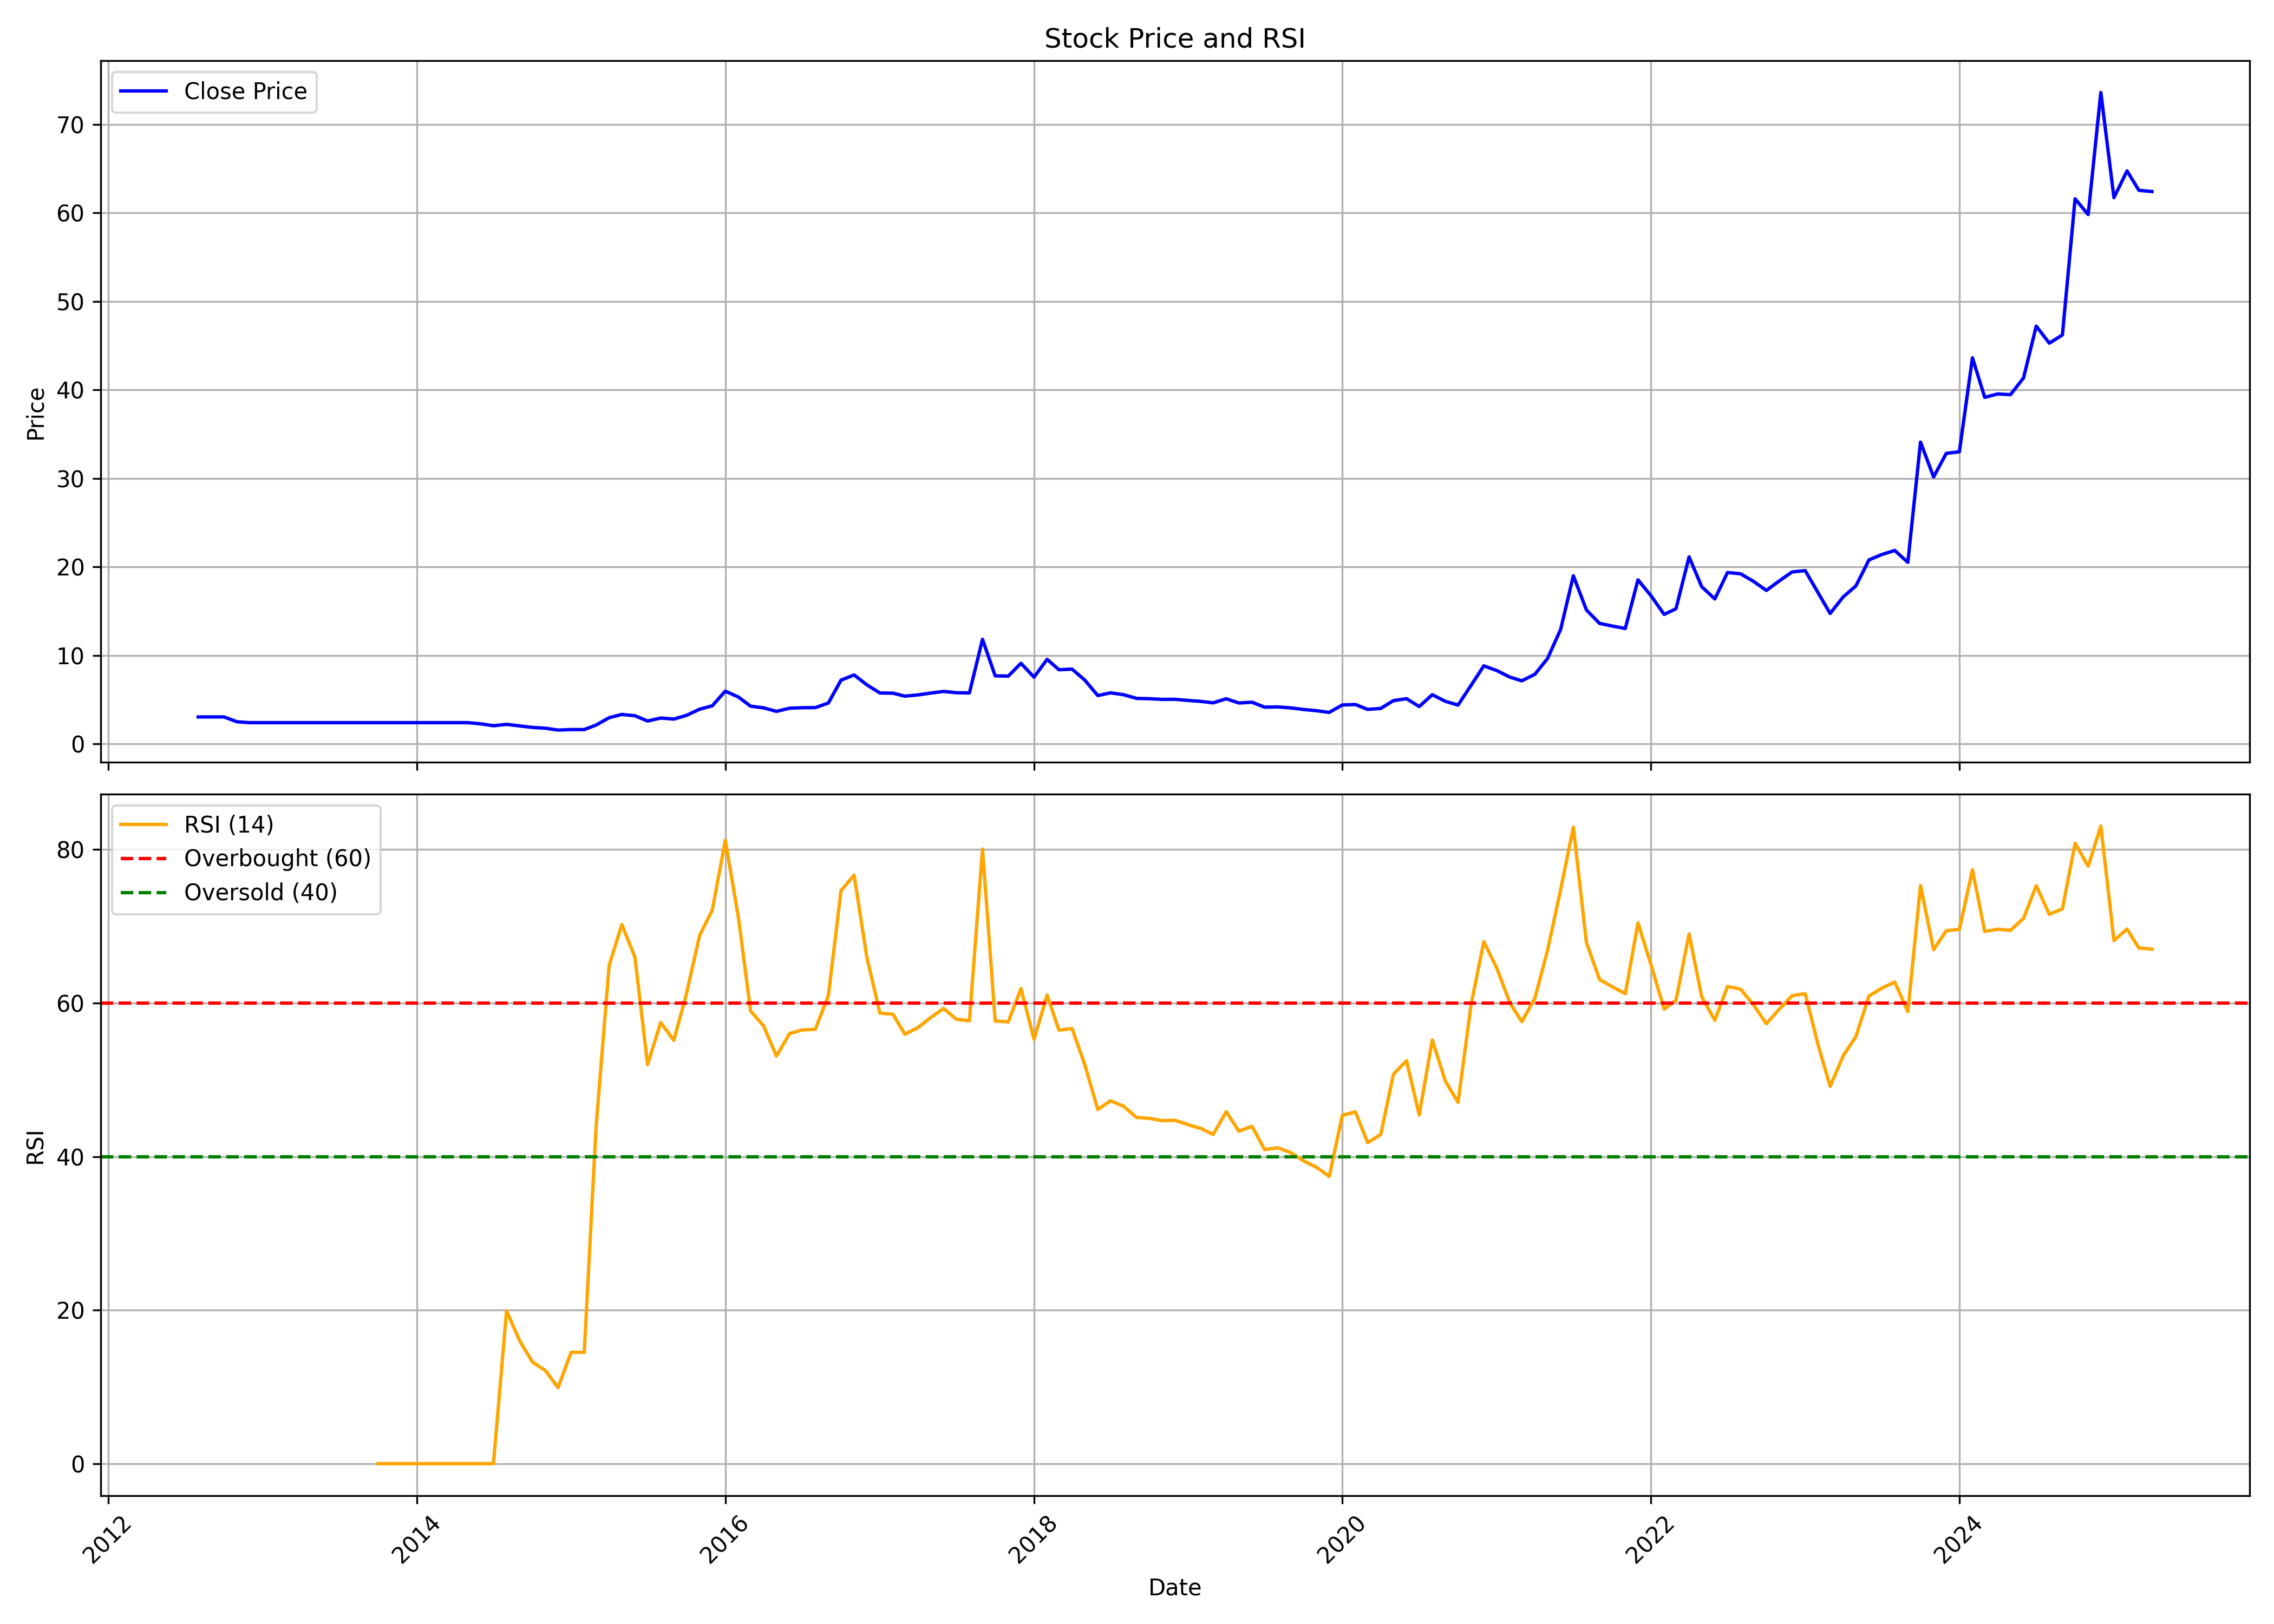

Values plotted in this chart, from the file beside it:
, Unnamed: 0, date, symbol, open, high, low, close, volume, rsi
0, 0, 2012-08-01, PREMIERPOL, 3.038, 3.086, 2.942, 3.038, 7750, 
1, 1, 2012-09-01, PREMIERPOL, 3.038, 3.038, 3.038, 3.038, 750, 
2, 2, 2012-10-01, PREMIERPOL, 3.038, 3.038, 3.038, 3.038, 0, 
3, 3, 2012-11-01, PREMIERPOL, 3.038, 3.038, 2.488, 2.488, 1000, 
4, 4, 2012-12-01, PREMIERPOL, 2.488, 2.508, 2.373, 2.392, 510, 
5, 5, 2013-01-01, PREMIERPOL, 2.392, 2.392, 2.392, 2.392, 0, 
6, 6, 2013-02-01, PREMIERPOL, 2.392, 2.392, 2.392, 2.392, 0, 
7, 7, 2013-03-01, PREMIERPOL, 2.392, 2.392, 2.392, 2.392, 0, 
8, 8, 2013-04-01, PREMIERPOL, 2.392, 2.392, 2.392, 2.392, 0, 
9, 9, 2013-05-01, PREMIERPOL, 2.392, 2.392, 2.392, 2.392, 0, 
10, 10, 2013-06-01, PREMIERPOL, 2.392, 2.392, 2.392, 2.392, 0, 
11, 11, 2013-07-01, PREMIERPOL, 2.392, 2.392, 2.392, 2.392, 0, 
12, 12, 2013-08-01, PREMIERPOL, 2.392, 2.392, 2.392, 2.392, 0, 
13, 13, 2013-09-01, PREMIERPOL, 2.392, 2.392, 2.392, 2.392, 0, 
14, 14, 2013-10-01, PREMIERPOL, 2.392, 2.392, 2.392, 2.392, 0, 0.0
15, 15, 2013-11-01, PREMIERPOL, 2.392, 2.392, 2.392, 2.392, 0, 0.0
16, 16, 2013-12-01, PREMIERPOL, 2.392, 2.392, 2.392, 2.392, 0, 0.0
17, 17, 2014-01-01, PREMIERPOL, 2.392, 2.392, 2.392, 2.392, 0, 0.0
18, 18, 2014-02-01, PREMIERPOL, 2.392, 2.392, 2.392, 2.392, 0, 0.0
19, 19, 2014-03-01, PREMIERPOL, 2.392, 2.392, 2.392, 2.392, 0, 0.0
20, 20, 2014-04-01, PREMIERPOL, 2.392, 2.392, 2.392, 2.392, 0, 0.0
21, 21, 2014-05-01, PREMIERPOL, 2.392, 2.392, 2.392, 2.392, 0, 0.0
22, 22, 2014-06-01, PREMIERPOL, 2.392, 2.392, 2.218, 2.257, 4625, 0.0
23, 23, 2014-07-01, PREMIERPOL, 2.257, 2.257, 2.045, 2.045, 13505, 0.0
24, 24, 2014-08-01, PREMIERPOL, 2.045, 2.209, 1.948, 2.199, 13600, 19.89
25, 25, 2014-09-01, PREMIERPOL, 2.122, 2.276, 1.968, 2.025, 9035, 16.03
26, 26, 2014-10-01, PREMIERPOL, 2.025, 2.025, 1.852, 1.852, 12275, 13.26
27, 27, 2014-11-01, PREMIERPOL, 1.852, 1.939, 1.765, 1.765, 1100, 12.13
28, 28, 2014-12-01, PREMIERPOL, 1.852, 1.852, 1.505, 1.553, 22805, 9.906
29, 29, 2015-01-01, PREMIERPOL, 1.553, 1.611, 1.543, 1.611, 1855, 14.51
30, 30, 2015-02-01, PREMIERPOL, 1.611, 1.611, 1.611, 1.611, 0, 14.51
31, 31, 2015-03-01, PREMIERPOL, 1.611, 2.122, 1.611, 2.122, 2525, 43.87
32, 32, 2015-04-01, PREMIERPOL, 2.122, 2.971, 2.122, 2.951, 13490, 64.92
33, 33, 2015-05-01, PREMIERPOL, 2.951, 3.318, 2.807, 3.318, 17135, 70.23
34, 34, 2015-06-01, PREMIERPOL, 3.482, 3.858, 2.932, 3.173, 29690, 65.98
35, 35, 2015-07-01, PREMIERPOL, 3.173, 3.173, 2.459, 2.575, 20900, 51.99
36, 36, 2015-08-01, PREMIERPOL, 2.575, 2.913, 2.527, 2.913, 4135, 57.47
37, 37, 2015-09-01, PREMIERPOL, 3.057, 3.086, 2.797, 2.797, 6025, 55.15
38, 38, 2015-10-01, PREMIERPOL, 2.797, 3.212, 2.537, 3.212, 6935, 61.21
39, 39, 2015-11-01, PREMIERPOL, 3.366, 4.273, 3.366, 3.906, 2450, 68.8
40, 40, 2015-12-01, PREMIERPOL, 3.906, 4.302, 3.906, 4.292, 3790, 72.08
41, 41, 2016-01-01, PREMIERPOL, 4.504, 6.124, 4.504, 5.951, 66745, 81.21
42, 42, 2016-02-01, PREMIERPOL, 5.951, 6.173, 4.793, 5.285, 136375, 71.16
43, 43, 2016-03-01, PREMIERPOL, 5.285, 5.787, 4.244, 4.253, 43650, 58.97
44, 44, 2016-04-01, PREMIERPOL, 4.466, 4.466, 3.964, 4.06, 16060, 57
45, 45, 2016-05-01, PREMIERPOL, 4.06, 4.06, 3.491, 3.665, 4055, 53.1
46, 46, 2016-06-01, PREMIERPOL, 3.665, 4.427, 3.491, 4.022, 3455, 56.02
47, 47, 2016-07-01, PREMIERPOL, 4.022, 4.215, 3.887, 4.08, 1415, 56.5
48, 48, 2016-08-01, PREMIERPOL, 4.08, 4.514, 4.08, 4.089, 3130, 56.58
49, 49, 2016-09-01, PREMIERPOL, 4.089, 4.61, 4.089, 4.61, 3750, 60.97
50, 50, 2016-10-01, PREMIERPOL, 4.933, 7.252, 4.874, 7.193, 61015, 74.65
51, 51, 2016-11-01, PREMIERPOL, 7.696, 8.189, 7.153, 7.785, 33675, 76.67
52, 52, 2016-12-01, PREMIERPOL, 7.785, 7.785, 6.532, 6.67, 5370, 66.01
53, 53, 2017-01-01, PREMIERPOL, 6.67, 6.887, 5.545, 5.742, 62480, 58.7
54, 54, 2017-02-01, PREMIERPOL, 5.742, 6.019, 5.525, 5.723, 55380, 58.55
55, 55, 2017-03-01, PREMIERPOL, 5.723, 5.92, 5.14, 5.387, 53085, 55.95
56, 56, 2017-04-01, PREMIERPOL, 5.387, 6.009, 5.18, 5.525, 97625, 56.8
57, 57, 2017-05-01, PREMIERPOL, 5.525, 6.255, 5.18, 5.732, 87860, 58.11
58, 58, 2017-06-01, PREMIERPOL, 6.019, 7.074, 5.624, 5.92, 264580, 59.3
59, 59, 2017-07-01, PREMIERPOL, 5.92, 6.512, 5.18, 5.772, 173435, 57.9
... 93 more rows
